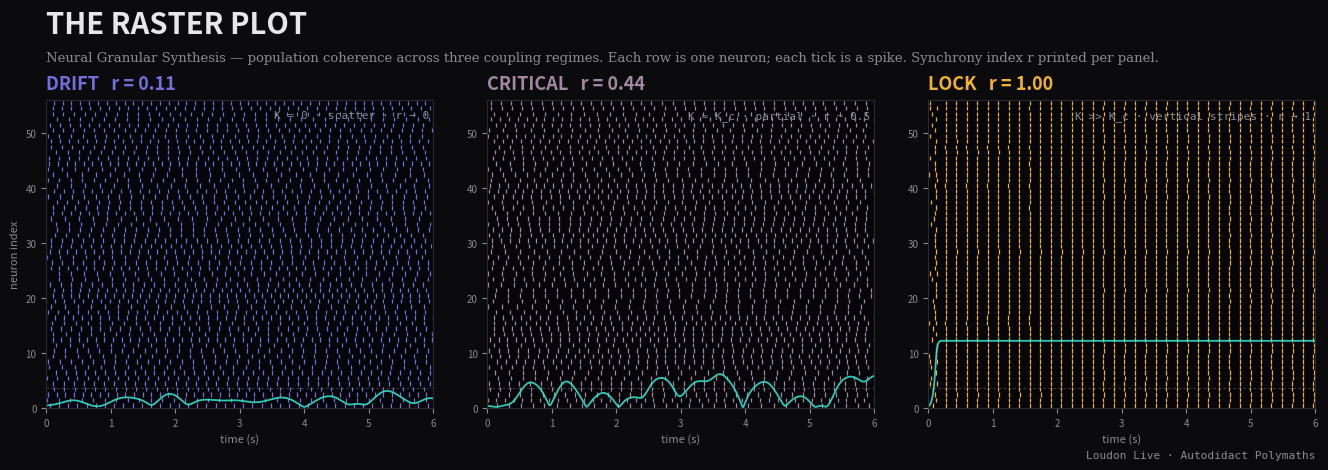

Write the Python code that produced this figure. (Note: this script raises an exception after producing the figure.)
#!/usr/bin/env python3
"""
Render a three-regime raster-plot still for Neural Granular Synthesis.

Simulates the same mean-field Kuramoto population the interactive HTML runs
(dθᵢ/dt = ωᵢ + K·r·sin(ψ − θᵢ)), at three coupling strengths, and draws the
three canonical raster signatures side by side:

    drift (scatter, r→0) · critical (partial, r~0.5) · lock (stripes, r→1)

The order parameter r·e^{iψ} = (1/N) Σ e^{iθ} is computed live and printed on
each panel. Palette = Loudon Live Graphite skin. Output: raster-three-regimes.png
"""
import numpy as np
import matplotlib
matplotlib.use("Agg")
import matplotlib.pyplot as plt
from matplotlib.colors import to_rgb

# ---- Graphite skin palette ----
BG     = "#0b0b0d"
PANEL  = "#06060a"
INK    = "#e7e7ea"
DIM    = "#8a8a93"
AMBER  = "#f2b134"
INDIGO = "#6366f1"
TEAL   = "#33e0c8"

rng = np.random.default_rng(7)

N      = 56          # neurons (rows)
T      = 6.0         # seconds
DT     = 0.002       # sim step
MEANF  = 6.0         # mean firing rate (Hz)
SIGMA  = 0.18        # threshold/rate spread

def simulate(K):
    """Return (spike_times list per neuron, r_trace, t_trace)."""
    phase = rng.uniform(0, 2*np.pi, N)
    jitter = rng.uniform(-1, 1, N)
    omega = 2*np.pi*np.maximum(0.2, MEANF*(1 + (0.10 + 0.9*SIGMA)*jitter))
    # Coupling is nondimensionalized against the mean angular frequency so the
    # K knob lives in its natural musical 0–2 range: K·Kscale·r·sin(ψ−θ). With
    # Kscale = mean(ω), K≈1 makes the pull comparable to the oscillation rate,
    # and K_c (the lock-on) sits a little below 1 for this spread.
    Kscale = float(np.mean(omega))
    spikes = [[] for _ in range(N)]
    r_trace, t_trace = [], []
    t = 0.0
    steps = int(T/DT)
    for _ in range(steps):
        z = np.exp(1j*phase)
        mean = z.mean()
        r = abs(mean); psi = np.angle(mean)
        new = phase + (omega + K*Kscale*r*np.sin(psi - phase))*DT
        wrapped = new >= 2*np.pi
        for i in np.nonzero(wrapped)[0]:
            spikes[i].append(t)
        phase = np.mod(new, 2*np.pi)
        r_trace.append(r); t_trace.append(t)
        t += DT
    return spikes, np.array(r_trace), np.array(t_trace)

def mix(a, b, f):
    a = np.array(to_rgb(a)); b = np.array(to_rgb(b))
    return tuple(a + (b-a)*float(np.clip(f, 0, 1)))

regimes = [
    ("DRIFT",    0.00, "K = 0 · scatter · r → 0"),
    ("CRITICAL", 0.25, "K ≈ K_c · partial · r ~ 0.5"),
    ("LOCK",     1.60, "K >> K_c · vertical stripes · r → 1"),
]

fig, axes = plt.subplots(1, 3, figsize=(13.5, 4.6))
fig.patch.set_facecolor(BG)
fig.subplots_adjust(left=0.045, right=0.985, top=0.80, bottom=0.13, wspace=0.14)

fig.text(0.045, 0.945, "THE RASTER PLOT", color=INK, fontsize=21,
         fontweight="bold", family="sans-serif", ha="left")
fig.text(0.045, 0.885,
         "Neural Granular Synthesis — population coherence across three coupling regimes. "
         "Each row is one neuron; each tick is a spike. Synchrony index r printed per panel.",
         color=DIM, fontsize=9.5, ha="left", family="serif")

for ax, (name, K, caption) in zip(axes, regimes):
    spikes, r_trace, t_trace = simulate(K)
    r_final = float(np.mean(r_trace[-200:]))
    col = mix(INDIGO, AMBER, r_final)
    ax.set_facecolor(PANEL)
    for i in range(N):
        ts = np.array(spikes[i])
        if ts.size:
            ax.vlines(ts, i+0.12, i+0.88, color=col, lw=0.9)
    ax.set_xlim(0, T); ax.set_ylim(0, N)
    ax.set_xlabel("time (s)", color=DIM, fontsize=8)
    ax.tick_params(colors=DIM, labelsize=7)
    for s in ax.spines.values():
        s.set_color("#2a2a32")
    if ax is axes[0]:
        ax.set_ylabel("neuron index", color=DIM, fontsize=8)
    # r trace overlaid in bottom 22% of the panel
    y0 = 0; yspan = N*0.22
    ax.plot(t_trace, y0 + r_trace*yspan, color=TEAL, lw=1.3, alpha=0.9)
    ax.axhline(y0 + 0.3*yspan, color=DIM, lw=0.6, ls=(0,(3,3)), alpha=0.5)
    # panel title + live r
    ax.set_title(f"{name}   r = {r_final:.2f}", color=col, fontsize=13,
                 fontweight="bold", pad=8, loc="left")
    ax.text(0.99, 0.965, caption, transform=ax.transAxes, ha="right", va="top",
            color=DIM, fontsize=8.0, family="monospace")

fig.text(0.985, 0.022, "Loudon Live · Autodidact Polymaths",
         color=DIM, fontsize=8, ha="right", family="monospace")

out = "Projects/Neural Granular Synthesis/raster-three-regimes.png"
fig.savefig(out, dpi=150, facecolor=BG)
print("wrote", out)
